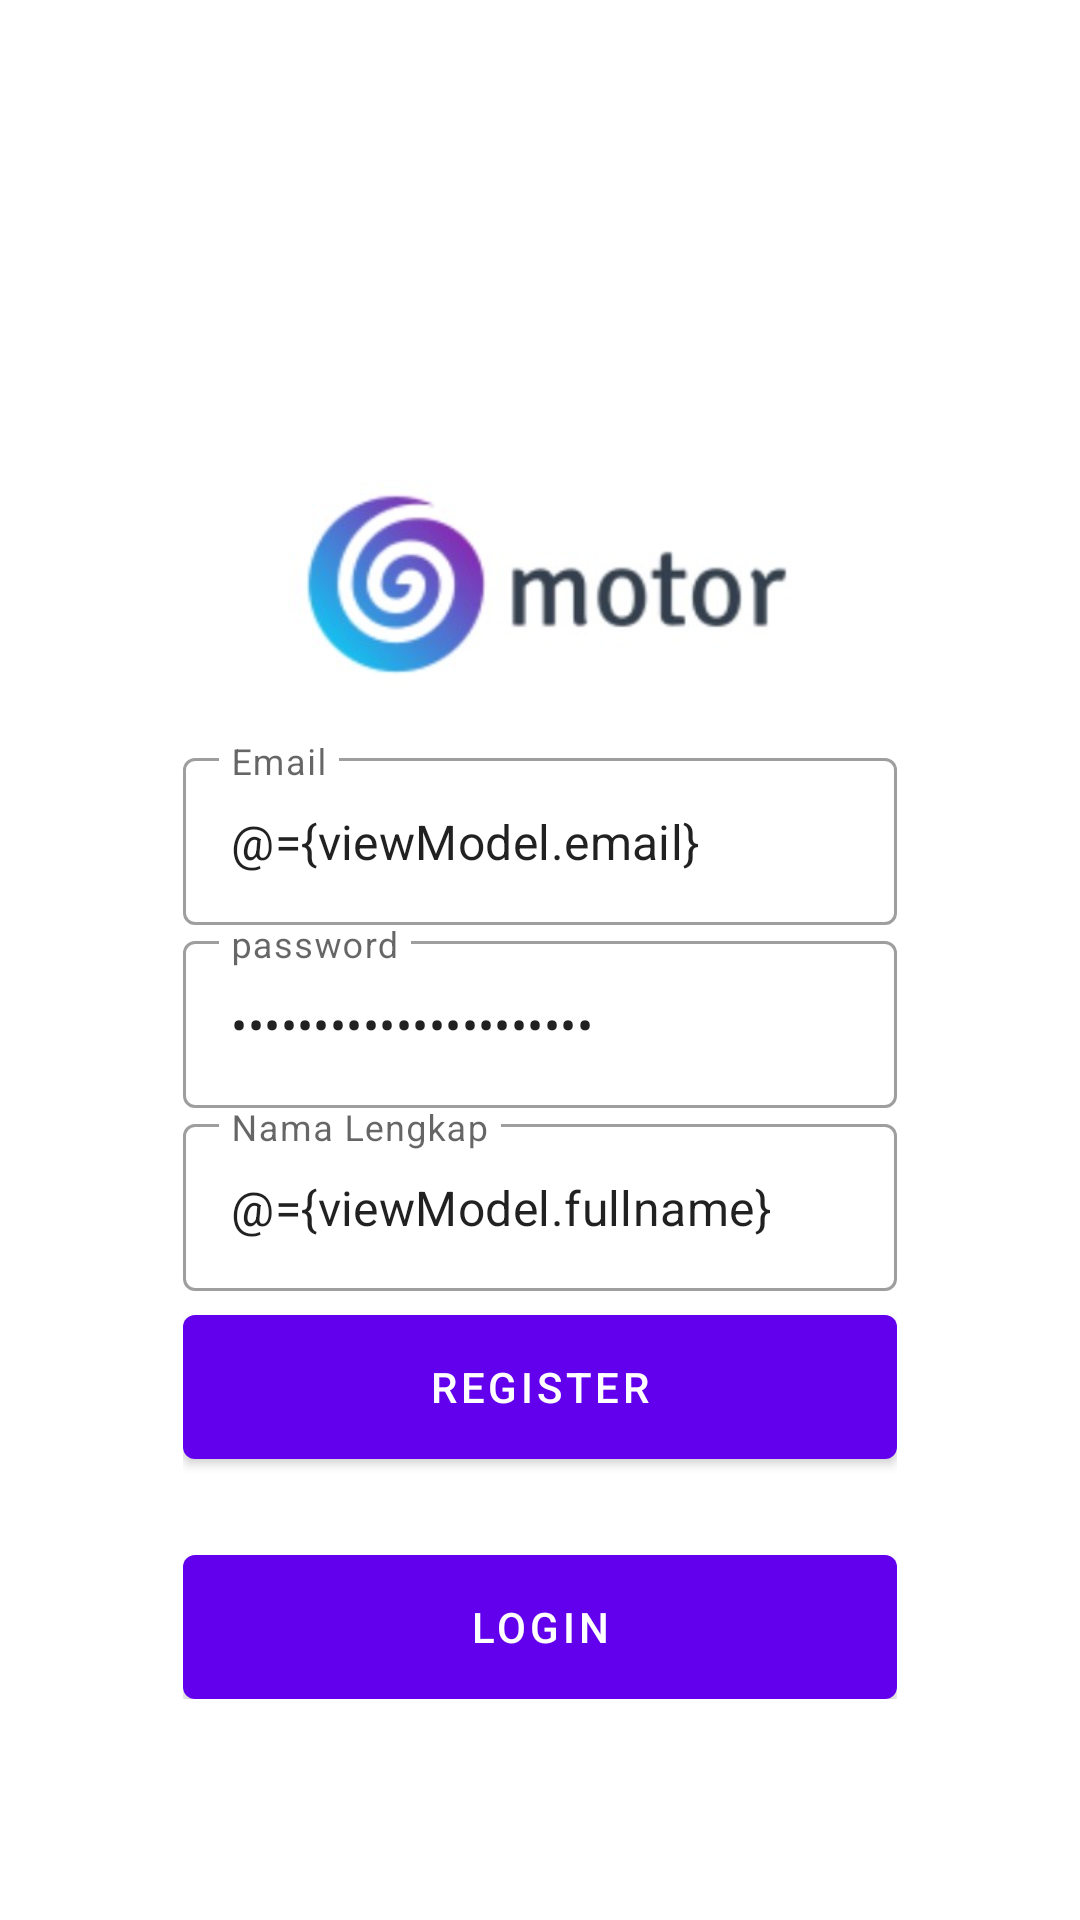

Android layout source for this screen:
<!-- AndroidManifest.xml: application theme Theme.AppShowroom -->
<!-- res/layout/fragment_register.xml -->
<?xml version="1.0" encoding="utf-8"?>
<layout xmlns:android="http://schemas.android.com/apk/res/android"
    xmlns:tools="http://schemas.android.com/tools"
    xmlns:app="http://schemas.android.com/apk/res-auto">

    <data>
        <variable
            name="viewModel"
            type="com.example.appshowroom.ui.auth.AuthViewModel" />
    </data>

    <androidx.coordinatorlayout.widget.CoordinatorLayout
        android:layout_width="match_parent"
        android:layout_height="match_parent"
        tools:context=".ui.auth.LoginFragment">

        <androidx.constraintlayout.widget.ConstraintLayout
            android:layout_width="match_parent"
            android:layout_height="match_parent">

            <ImageView
                android:id="@+id/imageView2"
                android:layout_width="match_parent"
                android:layout_height="match_parent"
                android:scaleType="centerCrop"
                android:src="@drawable/bg_auth"/>

            <LinearLayout
                android:layout_width="0dp"
                android:layout_height="wrap_content"
                android:gravity="center"
                android:orientation="vertical"
                android:padding="16dp"
                app:layout_constraintWidth_percent="0.75"
                app:layout_constraintVertical_bias="0.8"
                app:layout_constraintBottom_toBottomOf="parent"
                app:layout_constraintEnd_toEndOf="parent"
                app:layout_constraintStart_toStartOf="parent"
                app:layout_constraintTop_toTopOf="parent">

                <com.google.android.material.textfield.TextInputLayout
                    android:layout_width="match_parent"
                    android:layout_height="wrap_content"
                    style="@style/Widget.MaterialComponents.TextInputLayout.OutlinedBox"
                    android:hint="@string/email">

                    <com.google.android.material.textfield.TextInputEditText
                        android:layout_width="match_parent"
                        android:layout_height="wrap_content"
                        android:id="@+id/editEnail"
                        android:inputType="textEmailAddress"
                        android:text="@={viewModel.email}"/>

                </com.google.android.material.textfield.TextInputLayout>

                <com.google.android.material.textfield.TextInputLayout
                    android:layout_width="match_parent"
                    android:layout_height="wrap_content"
                    style="@style/Widget.MaterialComponents.TextInputLayout.OutlinedBox"
                    android:hint="@string/password">

                    <com.google.android.material.textfield.TextInputEditText
                        android:layout_width="match_parent"
                        android:layout_height="wrap_content"
                        android:id="@+id/editPassword"
                        android:inputType="textPassword"
                        android:text="@={viewModel.password}"/>

                </com.google.android.material.textfield.TextInputLayout>

                <com.google.android.material.textfield.TextInputLayout
                android:layout_width="match_parent"
                android:layout_height="wrap_content"
                style="@style/Widget.MaterialComponents.TextInputLayout.OutlinedBox"
                android:hint="@string/full_name">

                <com.google.android.material.textfield.TextInputEditText
                    android:layout_width="match_parent"
                    android:layout_height="wrap_content"
                    android:id="@+id/editfullName"
                    android:inputType="textCapWords"
                    android:text="@={viewModel.fullname}"/>

            </com.google.android.material.textfield.TextInputLayout>



                <com.google.android.material.button.MaterialButton
                    android:id="@+id/buttonRegister"
                    android:layout_width="match_parent"
                    android:layout_height="wrap_content"
                    android:insetBottom="0dp"
                    android:insetTop="0dp"
                    android:onClick="@{()-> viewModel.register()}"
                    android:text="@string/register"
                    android:layout_marginTop="8dp"/>

                <com.google.android.material.button.MaterialButton
                    android:id="@+id/buttonLogin"
                    android:layout_width="match_parent"
                    android:layout_height="wrap_content"
                    android:insetBottom="0dp"
                    android:insetTop="0dp"
                    android:text="@string/login"
                    android:layout_marginTop="32dp"/>

            </LinearLayout>

        </androidx.constraintlayout.widget.ConstraintLayout>

    </androidx.coordinatorlayout.widget.CoordinatorLayout>

</layout>
<!-- resources referenced by this layout -->
<resources>
  <!-- drawable bg_auth: png bitmap (drawable, 15026 bytes) -->
  <string name="email">Email</string>
  <string name="full_name">Nama Lengkap</string>
  <string name="login">Login</string>
  <string name="password">password</string>
  <string name="register">register</string>
  <style name="Theme.AppShowroom" parent="Theme.MaterialComponents.DayNight.DarkActionBar">
          
          <item name="colorPrimary">@color/purple_500</item>
          <item name="colorPrimaryVariant">@color/purple_700</item>
          <item name="colorOnPrimary">@color/white</item>
          
          <item name="colorSecondary">@color/teal_200</item>
          <item name="colorSecondaryVariant">@color/teal_700</item>
          <item name="colorOnSecondary">@color/black</item>
          
          <item name="android:statusBarColor" tools:targetApi="l">?attr/colorPrimaryVariant</item>
          
      </style>
  <!-- not gathered from this repository: default colours our renderer supplied (Android Studio template values) -->
  <color name="purple_500">#FF6200EE</color>
  <color name="purple_700">#FF3700B3</color>
  <color name="teal_200">#FF03DAC5</color>
  <color name="teal_700">#FF018786</color>
  <color name="black">#FF000000</color>
  <color name="white">#FFFFFFFF</color>
</resources>
